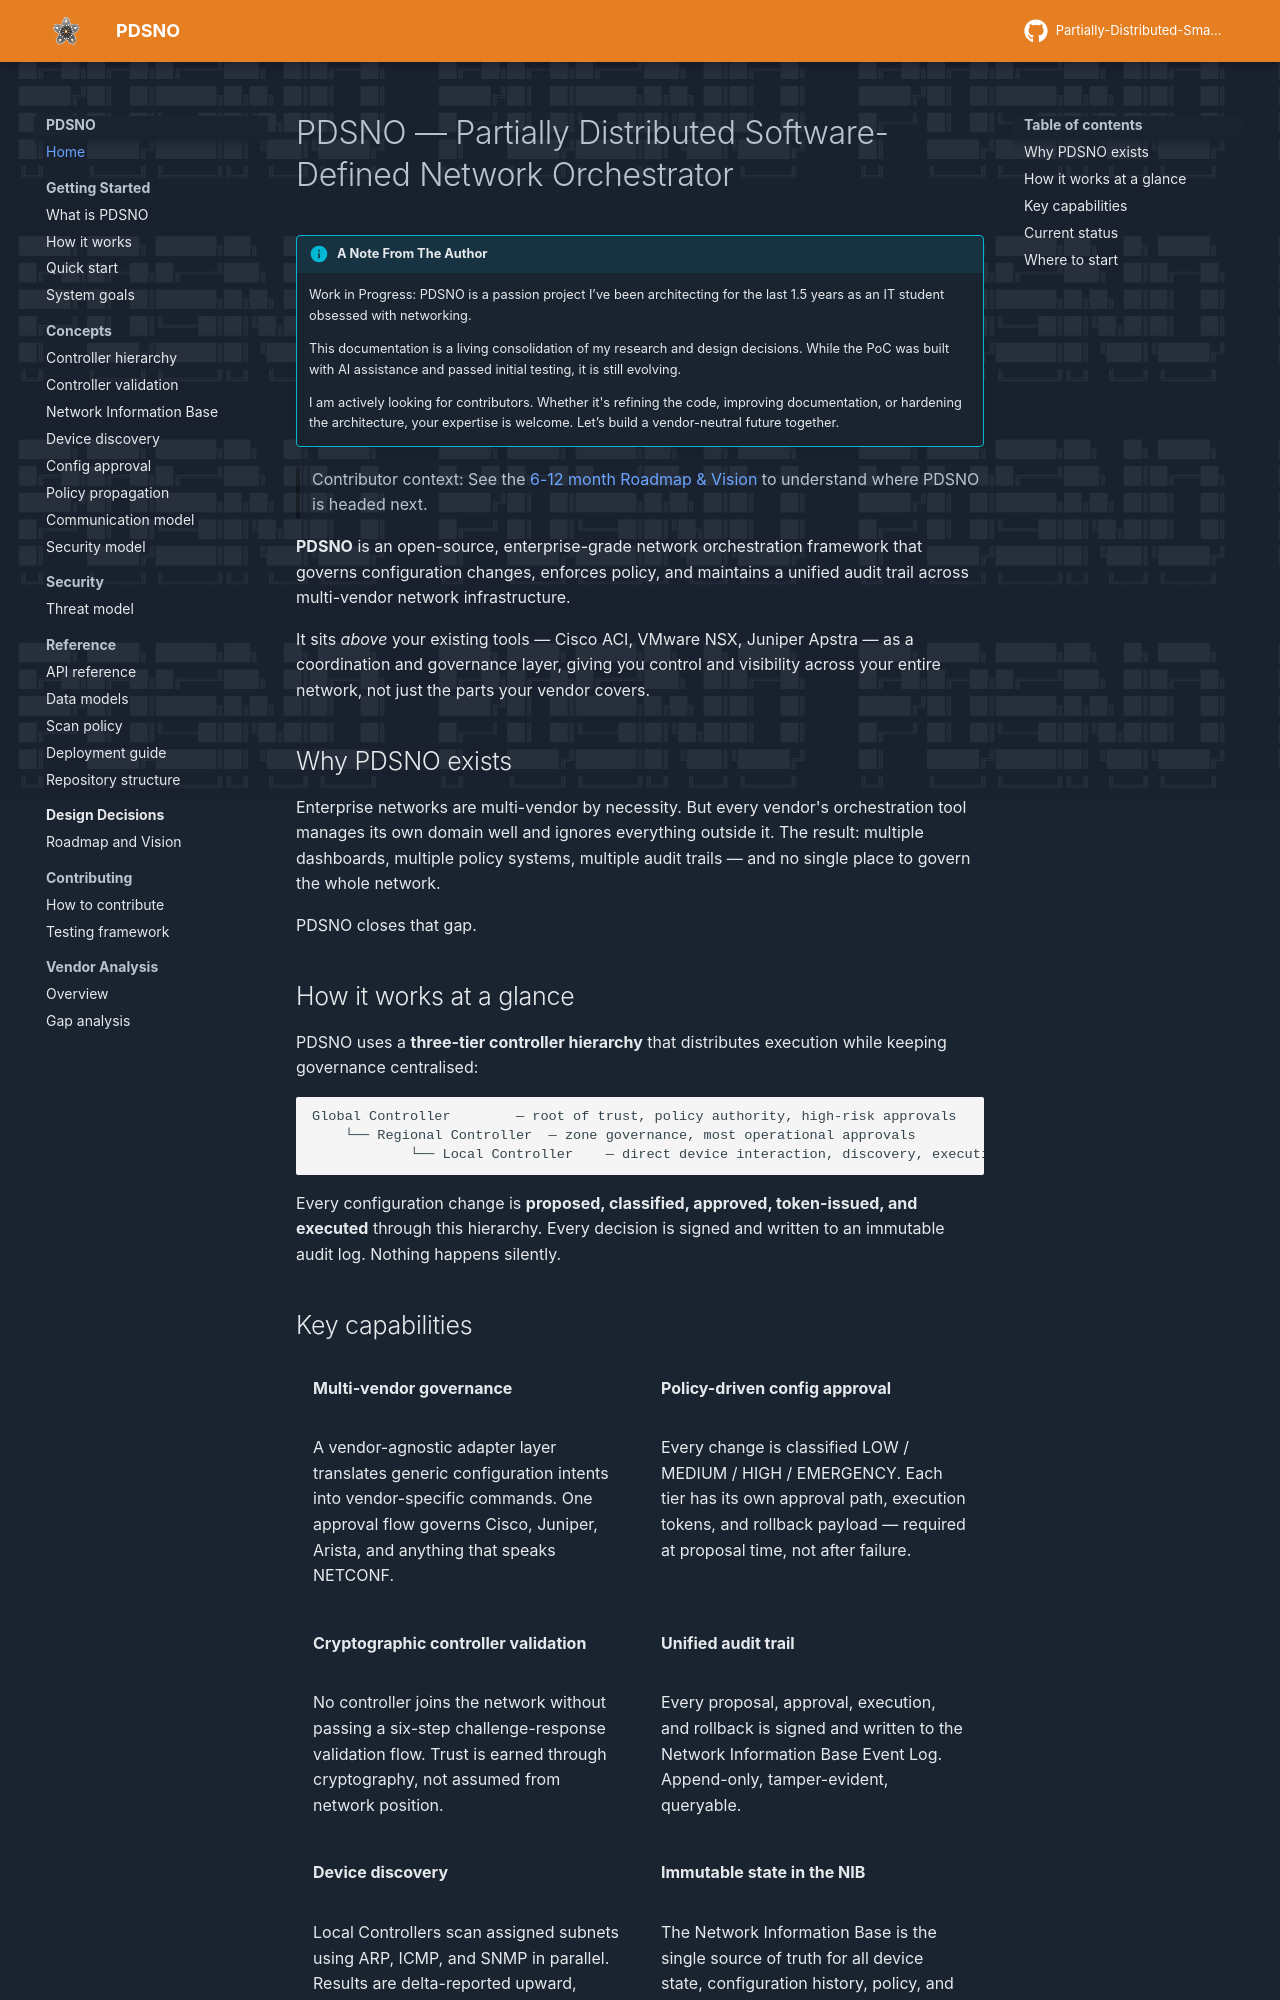

repository: preacher1045/PDSNO_DOCS_SITE · page: index.html · generator: mkdocs

# PDSNO — Partially Distributed Software-Defined Network Orchestrator

!!! info "A Note From The Author"
    Work in Progress: PDSNO is a passion project I’ve been architecting for the last 1.5 years as an IT student obsessed with networking.

    This documentation is a living consolidation of my research and design decisions. While the PoC was built with AI assistance and passed initial testing, it is still evolving.

    I am actively looking for contributors. Whether it's refining the code, improving documentation, or hardening the architecture, your expertise is welcome. Let’s build a vendor-neutral future together.

> Contributor context: See the [6-12 month Roadmap & Vision](design-decisions/roadmap-vision.md) to understand where PDSNO is headed next.

**PDSNO** is an open-source, enterprise-grade network orchestration framework that governs configuration changes, enforces policy, and maintains a unified audit trail across multi-vendor network infrastructure.

It sits *above* your existing tools — Cisco ACI, VMware NSX, Juniper Apstra — as a coordination and governance layer, giving you control and visibility across your entire network, not just the parts your vendor covers.



## Why PDSNO exists

Enterprise networks are multi-vendor by necessity. But every vendor's orchestration tool manages its own domain well and ignores everything outside it. The result: multiple dashboards, multiple policy systems, multiple audit trails — and no single place to govern the whole network.

PDSNO closes that gap.



## How it works at a glance

PDSNO uses a **three-tier controller hierarchy** that distributes execution while keeping governance centralised:

```
Global Controller        — root of trust, policy authority, high-risk approvals
    └── Regional Controller  — zone governance, most operational approvals
            └── Local Controller    — direct device interaction, discovery, execution
```

Every configuration change is **proposed, classified, approved, token-issued, and executed** through this hierarchy. Every decision is signed and written to an immutable audit log. Nothing happens silently.
